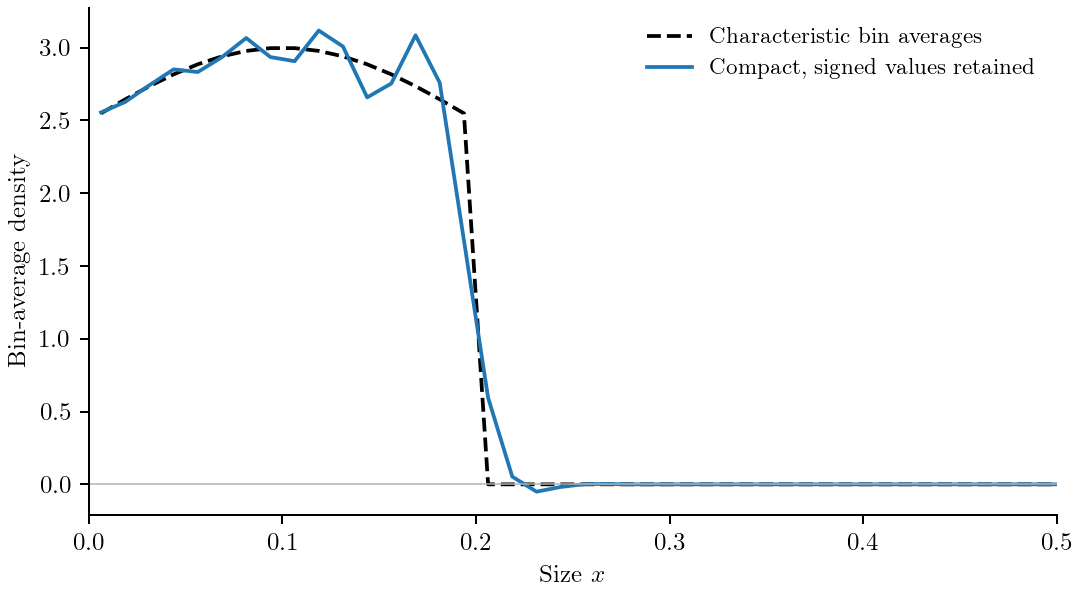

The file beside this chart, header and first rows:
x, y, number, reference_number, density, reference_density
0.00625, 0.0, 0.03194, 0.03186, 2.555, 2.549
0.01875, 0.0, 0.03284, 0.03306, 2.627, 2.645
0.03125, 0.0, 0.03428, 0.03419, 2.742, 2.735
0.04375, 0.0, 0.03564, 0.03521, 2.851, 2.817
0.05625, 0.0, 0.03541, 0.03607, 2.833, 2.886
0.06875, 0.0, 0.03669, 0.03675, 2.935, 2.94
0.08125, 0.0, 0.03833, 0.03722, 3.066, 2.978
0.09375, 0.0, 0.03669, 0.03746, 2.935, 2.997
0.1063, 0.0, 0.03634, 0.03746, 2.907, 2.997
0.1187, 0.0, 0.03897, 0.03722, 3.118, 2.978
0.1313, 0.0, 0.0376, 0.03675, 3.008, 2.94
0.1437, 0.0, 0.03323, 0.03607, 2.658, 2.886
0.1562, 0.0, 0.03443, 0.03521, 2.754, 2.817
0.1688, 0.0, 0.03856, 0.03419, 3.085, 2.735
0.1812, 0.0, 0.03449, 0.03306, 2.759, 2.645
0.1938, 0.0, 0.02094, 0.03186, 1.675, 2.549
0.2062, 0.0, 0.007433, 0.0, 0.5946, 0.0
0.2188, 0.0, 0.0006586, 0.0, 0.05268, 0.0
0.2313, 0.0, -0.0006288, 0.0, -0.0503, 0.0
0.2437, 0.0, -0.0002256, 0.0, -0.01805, 0.0
0.2562, 0.0, 2.3129701899185964e-5, 0.0, 0.00185, 0.0
0.2688, 0.0, 2.5129769397441126e-5, 0.0, 0.00201, 0.0
0.2812, 0.0, -6.114434864468617e-8, 0.0, -4.891547891574912e-6, 0.0
0.2937, 0.0, -2.3224761272483637e-6, 0.0, -0.0001858, 0.0
0.3063, 0.0, -2.845268565197979e-8, 0.0, -2.276214852158381e-6, 0.0
0.3187, 0.0, 2.0537495357262324e-7, 0.0, 1.6429996285809844e-5, 0.0
0.3313, 0.0, -5.5890387853017834e-9, 0.0, -4.471231028241423e-7, 0.0
0.3438, 0.0, -1.7175821122807175e-8, 0.0, -1.3740656898245788e-6, 0.0
0.3562, 0.0, 1.880364786940774e-9, 0.0, 1.504291829552618e-7, 0.0
0.3688, 0.0, 1.2381506934176643e-9, 0.0, 9.905205547341306e-8, 0.0
0.3812, 0.0, -2.9969595993711463e-10, 0.0, -2.397567679496915e-8, 0.0
0.3938, 0.0, -6.09961537424666e-11, 0.0, -4.879692299397324e-9, 0.0
0.4062, 0.0, 3.31160297384489e-11, 0.0, 2.649282379075922e-9, 0.0
0.4187, 0.0, -4.1203063391878427e-13, 0.0, -3.2962450713502713e-11, 0.0
0.4313, 0.0, -2.5586952890376065e-12, 0.0, -2.0469562312300834e-10, 0.0
0.4437, 0.0, 5.010524446492659e-13, 0.0, 4.008419557194123e-11, 0.0
0.4563, 0.0, 1.0357453356258729e-13, 0.0, 8.285962685006975e-12, 0.0
0.4688, 0.0, -6.013521820762505e-14, 0.0, -4.8108174566100205e-12, 0.0
0.4812, 0.0, 4.756242747869762e-15, 0.0, 3.804994198295806e-13, 0.0
0.4938, 0.0, 3.589487392892565e-15, 0.0, 2.871589914314049e-13, 0.0
0.5062, 0.0, -1.1895079273285315e-15, 0.0, -9.516063418628286e-14, 0.0
0.5188, 0.0, 7.430055520307892e-18, 0.0, 5.944044416246282e-16, 0.0
0.5312, 0.0, 8.890918151861546e-17, 0.0, 7.112734521489261e-15, 0.0
0.5437, 0.0, -2.2925848940160455e-17, 0.0, -1.8340679152128266e-15, 0.0
0.5563, 0.0, -8.195193313246967e-19, 0.0, -6.556154650597596e-17, 0.0
0.5687, 0.0, 1.9484791545477867e-18, 0.0, 1.558783323638235e-16, 0.0
0.5813, 0.0, -4.6494872501160585e-19, 0.0, -3.719589800092827e-17, 0.0
0.5938, 0.0, -1.8079550111996098e-20, 0.0, -1.446364008959693e-18, 0.0
0.6062, 0.0, 3.993752780825076e-20, 0.0, 3.195002224660044e-18, 0.0
0.6188, 0.0, -1.0094401299196606e-20, 0.0, -8.0755210393573135e-19, 0.0
0.6312, 0.0, -3.7003632921508213e-23, 0.0, -2.9602906337206676e-21, 0.0
0.6438, 0.0, 7.627427213116119e-22, 0.0, 6.101941770492862e-20, 0.0
0.6562, 0.0, -2.267612800840474e-22, 0.0, -1.814090240672386e-20, 0.0
0.6687, 0.0, 1.2629646893173788e-23, 0.0, 1.0103717514538976e-21, 0.0
0.6813, 0.0, 1.2889407836717876e-23, 0.0, 1.0311526269374337e-21, 0.0
0.6937, 0.0, -4.9756479095999136e-24, 0.0, -3.980518327679945e-22, 0.0
0.7063, 0.0, 6.276283963054396e-25, 0.0, 5.0210271704434903e-23, 0.0
0.7188, 0.0, 1.6534646974137598e-25, 0.0, 1.3227717579310125e-23, 0.0
0.7312, 0.0, -9.993676280567601e-26, 0.0, -7.994941024454038e-24, 0.0
0.7438, 0.0, 2.0650289421256554e-26, 0.0, 1.6520231537005302e-24, 0.0
... 100 more rows
